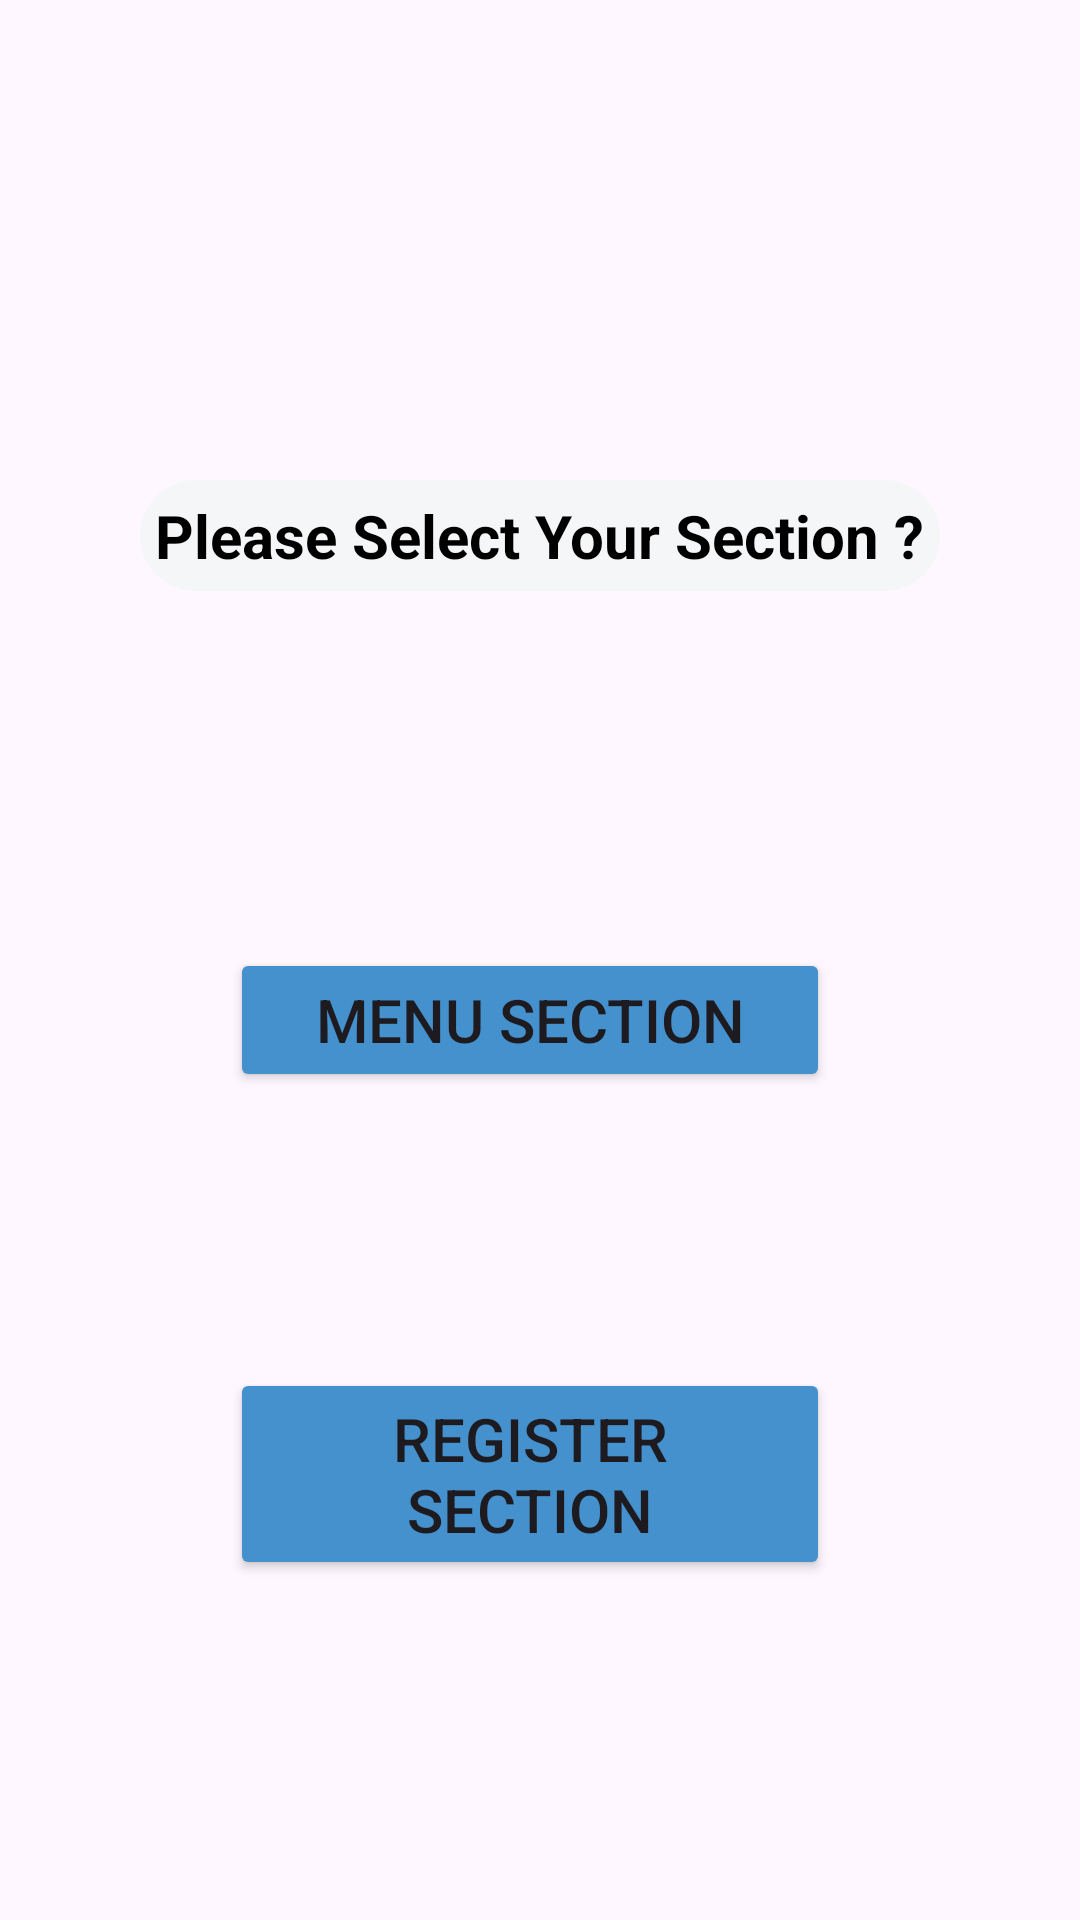

Here is an Android app screen rendered from its layout file. Give the layout XML and the strings, colors and styles it references.
<!-- AndroidManifest.xml: application theme Theme.Assignment3 -->
<!-- res/layout/activity_firstpage.xml -->
<?xml version="1.0" encoding="utf-8"?>
<androidx.constraintlayout.widget.ConstraintLayout xmlns:android="http://schemas.android.com/apk/res/android"
    xmlns:app="http://schemas.android.com/apk/res-auto"
    xmlns:tools="http://schemas.android.com/tools"
    android:layout_width="match_parent"
    android:layout_height="match_parent"
    android:background="@drawable/img_1"
    tools:context=".Firstpage">

    <TextView
        android:id="@+id/textView6"
        android:layout_width="wrap_content"
        android:layout_height="wrap_content"
        android:layout_marginStart="32dp"
        android:layout_marginTop="160dp"
        android:layout_marginEnd="32dp"
        android:background="@drawable/editbg"
        android:padding="5dp"
        android:text="Please Select Your Section ?"
        android:textColor="#000"

        android:textSize="20sp"
        android:textStyle="bold"
        app:layout_constraintEnd_toEndOf="parent"
        app:layout_constraintHorizontal_bias="0.496"
        app:layout_constraintStart_toStartOf="parent"
        app:layout_constraintTop_toTopOf="parent" />

    <Button
        android:id="@+id/button3"
        android:backgroundTint="#4491CD"
        android:textSize="20sp"
        android:layout_width="200dp"
        android:layout_height="wrap_content"
        android:layout_marginStart="32dp"
        android:layout_marginTop="316dp"
        android:layout_marginEnd="32dp"
        android:text=" Menu Section "
        app:layout_constraintEnd_toEndOf="parent"
        app:layout_constraintHorizontal_bias="0.464"
        app:layout_constraintStart_toStartOf="parent"
        app:layout_constraintTop_toTopOf="parent" />

    <Button
        android:id="@+id/button"
        android:backgroundTint="#4491CD"
        android:textSize="20sp"
        android:layout_width="200dp"
        android:layout_height="wrap_content"
        android:layout_marginStart="32dp"
        android:layout_marginTop="92dp"
        android:layout_marginEnd="32dp"
        android:text="Register Section"
        app:layout_constraintEnd_toEndOf="parent"
        app:layout_constraintHorizontal_bias="0.465"
        app:layout_constraintStart_toStartOf="parent"
        app:layout_constraintTop_toBottomOf="@+id/button3" />

</androidx.constraintlayout.widget.ConstraintLayout>
<!-- resources referenced by this layout -->
<resources>
  <!-- drawable editbg (drawable) -->
  <?xml version="1.0" encoding="utf-8"?>
  <shape xmlns:android="http://schemas.android.com/apk/res/android">
      <solid android:color="#DAF3F6F6"/>
      <corners android:radius="25sp"/>
  
  </shape>
  <style name="Theme.Assignment3" parent="Base.Theme.Assignment3" />
  <style name="Base.Theme.Assignment3" parent="Theme.Material3.DayNight.NoActionBar">
          
          
          <item name="android:statusBarColor">#FBFBFB</item>
      </style>
</resources>
